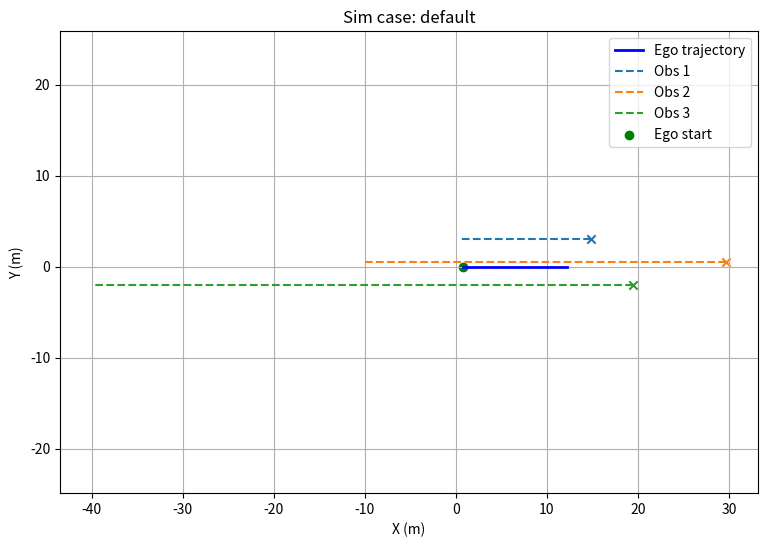

The matplotlib source for this figure:
#!/usr/bin/env python3
"""
sim/run_demo.py
Stage 1: Minimal 2D simulator demo (ego vehicle + multiple obstacles).
Run:
    python sim/run_demo.py --case default
"""

import math
import numpy as np
import matplotlib.pyplot as plt
import argparse

DT = 0.1
SIM_T = 12.0

class Ego:
    def __init__(self, x=0.0, y=0.0, yaw=0.0, v=8.0, wheelbase=2.5):
        self.x = float(x); self.y = float(y); self.yaw = float(yaw)
        self.v = float(v); self.wheelbase = float(wheelbase)

    def state(self):
        return (self.x, self.y, self.yaw, self.v)

    def step(self, a, delta, dt=DT):
        self.x += self.v * math.cos(self.yaw) * dt
        self.y += self.v * math.sin(self.yaw) * dt
        self.yaw += (self.v / self.wheelbase) * math.tan(delta) * dt
        self.v += a * dt
        if self.v < 0.0:
            self.v = 0.0

class Obstacle:
    def __init__(self, x, y, vx=0.0, vy=0.0, kind='vehicle'):
        self.x = float(x); self.y = float(y)
        self.vx = float(vx); self.vy = float(vy)
        self.kind = kind

    def pos(self):
        return (self.x, self.y)

    def step(self, dt=DT):
        self.x += self.vx * dt
        self.y += self.vy * dt

def make_scenario_case(case='default'):
    ego = Ego(x=0.0, y=0.0, yaw=0.0, v=8.0)
    obstacles = []
    if case == 'default':
        obstacles.append(Obstacle(15.0, 3.0, vx=-1.2, vy=0.0, kind='pedestrian'))
        obstacles.append(Obstacle(30.0, 0.5, vx=-12.0/3.6, vy=0.0, kind='vehicle'))
        obstacles.append(Obstacle(20.0, -2.0, vx=-5.0, vy=0.0, kind='cyclist'))
    elif case == 'single_ped':
        obstacles.append(Obstacle(18.0, 2.5, vx=-1.0, vy=0.0, kind='pedestrian'))
    elif case == 'dense':
        obstacles.extend([
            Obstacle(20.0, 0.6, vx=-10.0, vy=0.0, kind='vehicle'),
            Obstacle(22.0, -1.8, vx=-6.0, vy=0.0, kind='cyclist'),
            Obstacle(16.0, 2.5, vx=-1.2, vy=0.0, kind='pedestrian'),
            Obstacle(35.0, 1.0, vx=-14.0, vy=0.0, kind='vehicle')
        ])
    else:
        raise ValueError("unknown scenario case")
    return ego, obstacles

def distance(a, b):
    return math.hypot(a[0]-b[0], a[1]-b[1])

def high_level_policy(ego: Ego, obs_list: list):
    safe_dist = 12.0
    emergency_dist = 5.0
    brake_dec = -3.0
    hard_brake = -6.0
    steer = 0.0
    accel = 0.0

    ego_pos = (ego.x, ego.y)
    for o in obs_list:
        ox, oy = o.pos()
        d = distance(ego_pos, (ox, oy))
        if d < emergency_dist:
            return hard_brake, 0.0
        if d < safe_dist:
            if o.kind == 'pedestrian':
                return brake_dec, 0.0
            elif o.kind == 'cyclist':
                return -2.0, 0.0
            else:
                return -1.0, 0.0
    return accel, steer

def run_sim(scenario='default', dt=DT, sim_t=SIM_T, render=True):
    ego, obstacles = make_scenario_case(scenario)
    steps = int(sim_t / dt)
    ego_hist = []
    obs_hist = [[] for _ in obstacles]
    ctrl_hist = []

    for k in range(steps):
        a, delta = high_level_policy(ego, obstacles)
        ctrl_hist.append((a, delta))
        ego.step(a, delta, dt)
        for i,o in enumerate(obstacles):
            o.step(dt)
            obs_hist[i].append((o.x, o.y))
        ego_hist.append((ego.x, ego.y, ego.yaw, ego.v))

    return ego_hist, obs_hist, ctrl_hist

def plot_results(ego_hist, obs_hist, title="Demo"):
    ego_arr = np.array(ego_hist)
    import matplotlib.pyplot as plt
    plt.figure(figsize=(9,6))
    plt.plot(ego_arr[:,0], ego_arr[:,1], '-b', linewidth=2, label='Ego trajectory')
    for i,otr in enumerate(obs_hist):
        arr = np.array(otr)
        plt.plot(arr[:,0], arr[:,1], '--', linewidth=1.5, label=f'Obs {i+1}')
        plt.scatter(arr[0,0], arr[0,1], marker='x')
    plt.scatter(ego_arr[0,0], ego_arr[0,1], c='green', label='Ego start')
    plt.title(title)
    plt.xlabel('X (m)'); plt.ylabel('Y (m)')
    plt.axis('equal'); plt.grid(True); plt.legend()
    plt.show()

def print_summary(ego_hist, obs_hist):
    ego_arr = np.array(ego_hist)
    print("Simulation summary:")
    print(f" - Ego final pos: x={ego_arr[-1,0]:.2f}, y={ego_arr[-1,1]:.2f}, v={ego_arr[-1,3]:.2f} m/s")
    for i,otr in enumerate(obs_hist):
        arr = np.array(otr)
        n = min(len(arr), len(ego_arr))
        dists = np.linalg.norm(arr[:n,:] - ego_arr[:n,:2], axis=1)
        print(f" - Obs {i+1}: min distance to ego = {dists.min():.2f} m")

if __name__ == "__main__":
    parser = argparse.ArgumentParser(description="Run minimal 2D simulator demo")
    parser.add_argument('--case', type=str, default='default', choices=['default','single_ped','dense'],
                        help='Scenario case to run')
    parser.add_argument('--dt', type=float, default=DT, help='Simulation timestep')
    parser.add_argument('--t', type=float, default=SIM_T, help='Sim length (s)')
    args = parser.parse_args()

    ego_hist, obs_hist, ctrl_hist = run_sim(scenario=args.case, dt=args.dt, sim_t=args.t)
    print_summary(ego_hist, obs_hist)
    plot_results(ego_hist, obs_hist, title=f"Sim case: {args.case}")
